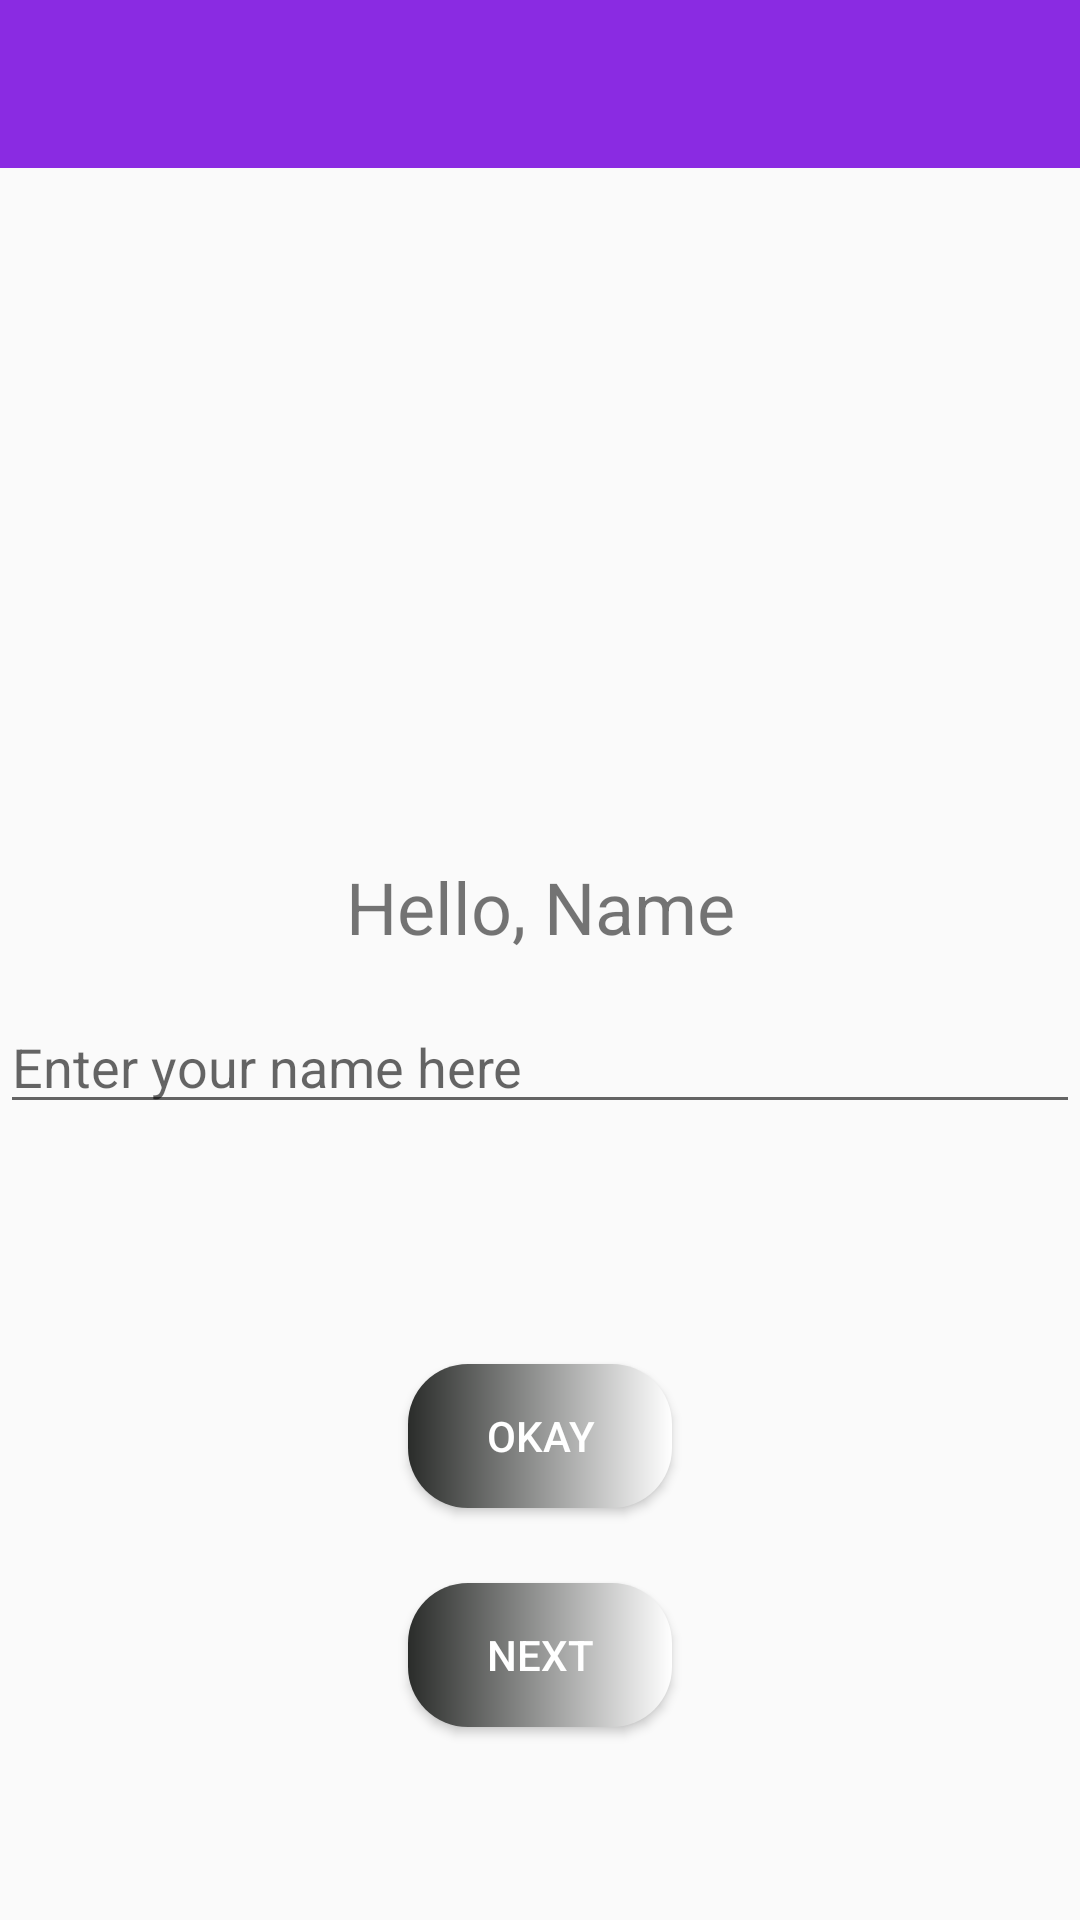

Here is an Android app screen rendered from its layout file. Give the layout XML and the strings, colors and styles it references.
<!-- AndroidManifest.xml: application theme Theme.AppCompat.Light -->
<!-- res/layout/activity_main.xml -->
<?xml version="1.0" encoding="utf-8"?>
<androidx.constraintlayout.widget.ConstraintLayout xmlns:android="http://schemas.android.com/apk/res/android"
    xmlns:app="http://schemas.android.com/apk/res-auto"
    xmlns:tools="http://schemas.android.com/tools"
    android:layout_width="match_parent"
    android:layout_height="match_parent"
    tools:context=".MainActivity">

    <androidx.appcompat.widget.Toolbar
        android:id="@+id/toolbar"
        android:layout_width="0dp"
        android:layout_height="wrap_content"
        android:background="#8A2BE2"
        app:layout_constraintTop_toTopOf="parent"
        app:layout_constraintStart_toStartOf="parent"
        app:layout_constraintEnd_toEndOf="parent"/>

    <ImageView
        android:id="@+id/imageView"
        android:layout_width="100dp"
        android:layout_height="100dp"
        android:src="@drawable/profile_png"
        app:layout_constraintTop_toBottomOf="@id/toolbar"
        android:layout_marginTop="100dp"
        app:layout_constraintStart_toStartOf="parent"
        app:layout_constraintEnd_toEndOf="parent"/>

    <TextView
        android:id="@+id/textViewGreeting"
        android:layout_width="wrap_content"
        android:layout_height="wrap_content"
        android:text="Hello, Name"
        android:textSize="24sp"
        android:layout_marginTop="30dp"
        app:layout_constraintTop_toBottomOf="@id/imageView"
        app:layout_constraintStart_toStartOf="parent"
        app:layout_constraintEnd_toEndOf="parent"/>

    <EditText
        android:id="@+id/editTextName"
        android:layout_width="match_parent"
        android:layout_height="wrap_content"
        android:hint="Enter your name here"
        android:layout_marginTop="15dp"
        app:layout_constraintTop_toBottomOf="@id/textViewGreeting"
        app:layout_constraintStart_toStartOf="parent"
        app:layout_constraintEnd_toEndOf="parent"/>

    <Button
        android:id="@+id/buttonOkay"
        android:layout_width="wrap_content"
        android:layout_height="wrap_content"
        android:text="Okay"
        android:textColor="@color/white"
        android:layout_marginTop="80dp"
        android:background="@drawable/button"
        app:layout_constraintTop_toBottomOf="@id/editTextName"
        app:layout_constraintStart_toStartOf="parent"
        app:layout_constraintEnd_toEndOf="parent"/>

    <Button
        android:id="@+id/buttonNext"
        android:layout_width="wrap_content"
        android:layout_height="wrap_content"
        android:text="Next"
        android:textColor="@color/white"
        android:layout_marginTop="25dp"
        android:background="@drawable/button"
        app:layout_constraintTop_toBottomOf="@id/buttonOkay"
        app:layout_constraintStart_toStartOf="parent"
        app:layout_constraintEnd_toEndOf="parent"/>

</androidx.constraintlayout.widget.ConstraintLayout>
<!-- resources referenced by this layout -->
<resources>
  <color name="white">#FFFFFF</color>
  <!-- drawable button (drawable) -->
  <shape xmlns:android="http://schemas.android.com/apk/res/android">
      <gradient
          android:startColor="@color/black"
          android:endColor="@color/white"
          android:angle="0"/>
      <corners android:radius="20dp"/>
  </shape>
  <color name="black">#2A2C2A</color>
</resources>
